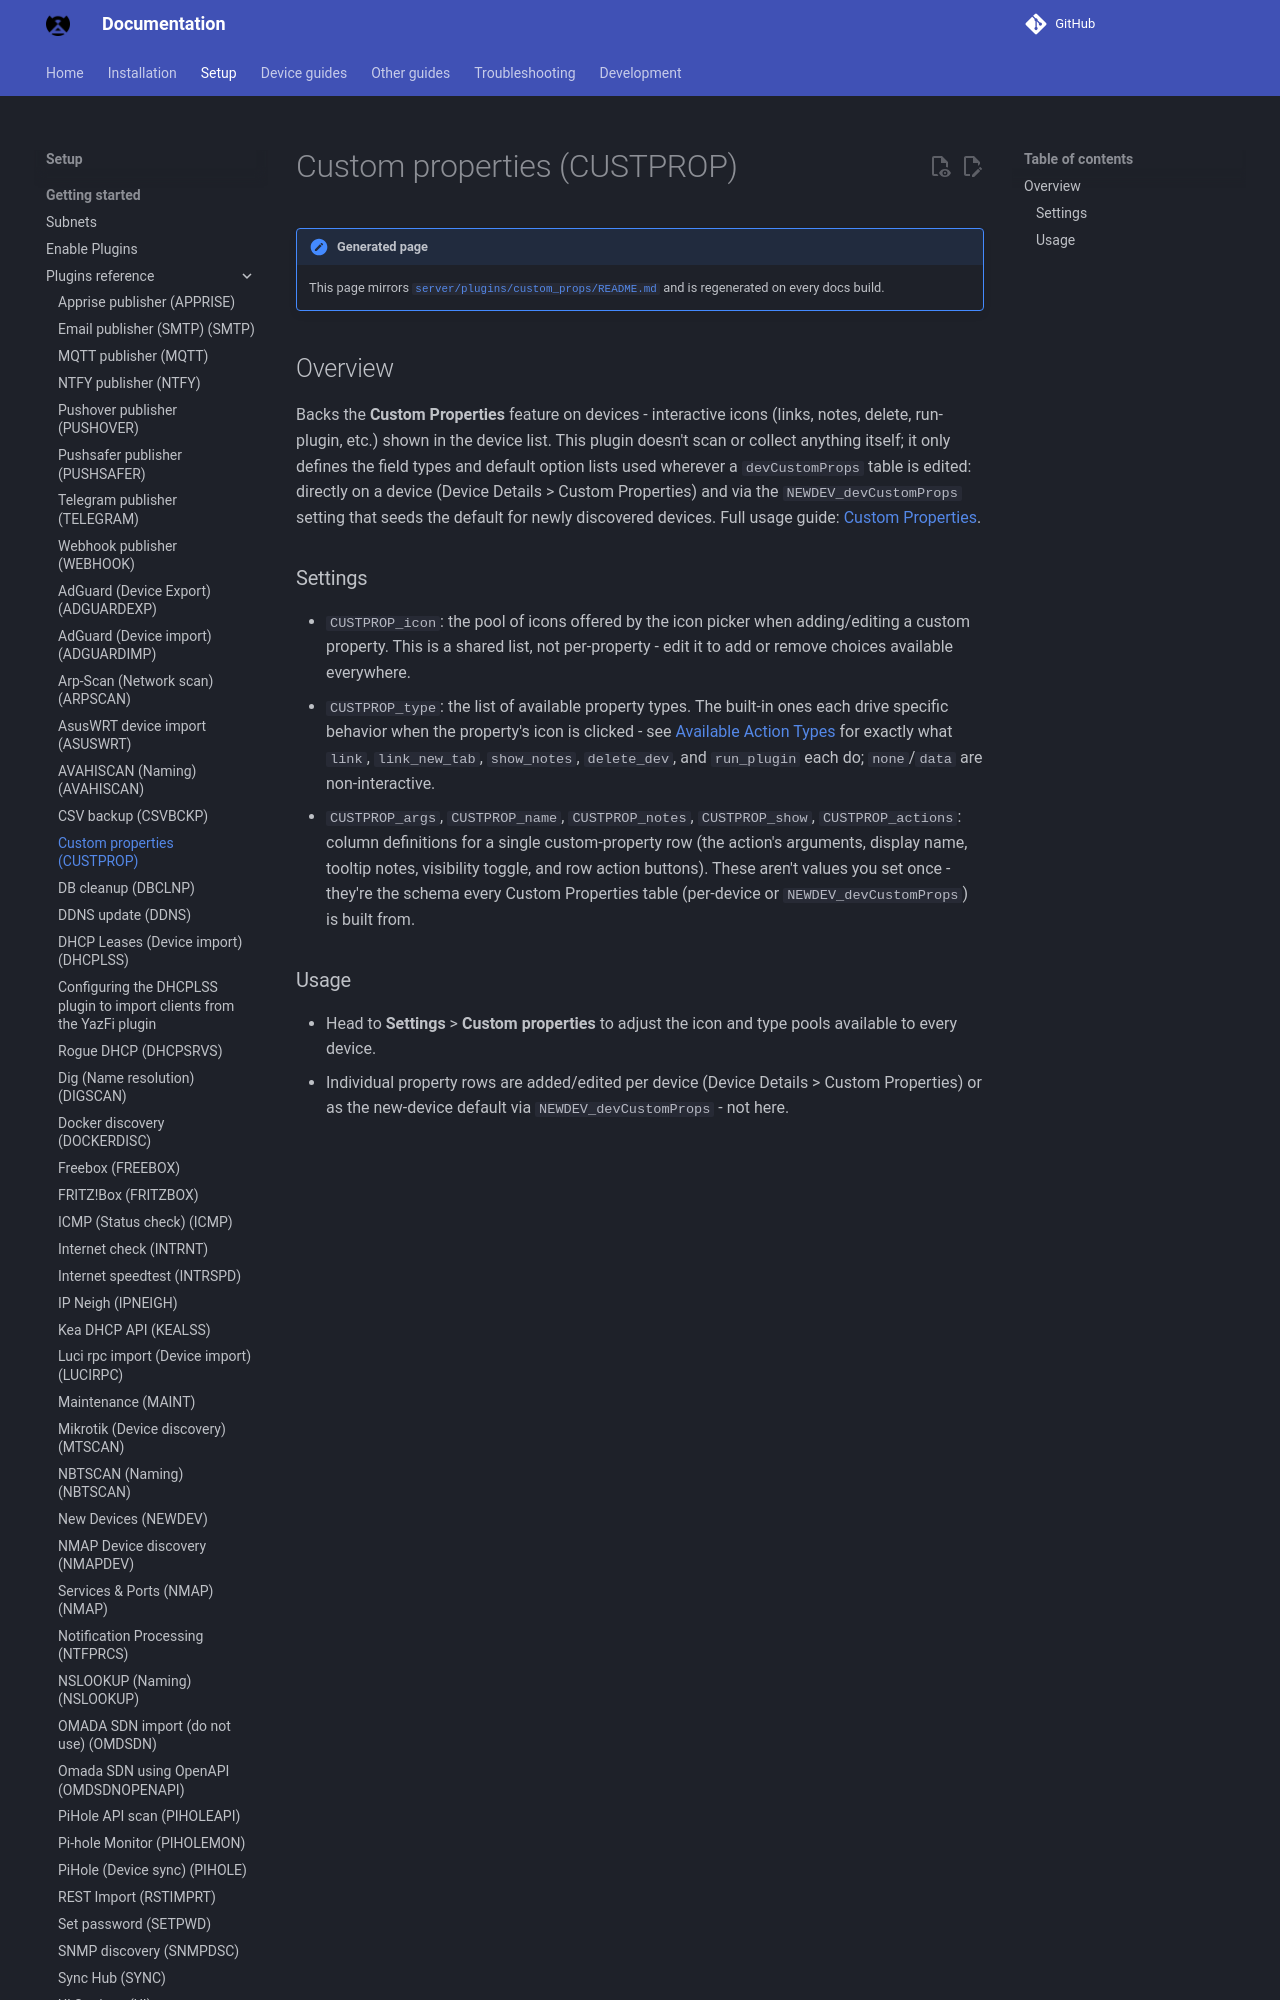

repository: bryanwills/NetAlertX · page: plugins/custom_props/index.html · generator: mkdocs

## Overview

Backs the **Custom Properties** feature on devices - interactive icons (links, notes, delete, run-plugin, etc.) shown in the device list. This plugin doesn't scan or collect anything itself; it only defines the field types and default option lists used wherever a `devCustomProps` table is edited: directly on a device (Device Details > Custom Properties) and via the `NEWDEV_devCustomProps` setting that seeds the default for newly discovered devices. Full usage guide: [Custom Properties](https://docs.netalertx.com/CUSTOM_PROPERTIES).
